3-way image classification set "dataset_final" from GitHub (Sree14hari/BridgeCrack-Segmentation); label vocabulary: heavy crack, light crack, medium crack.

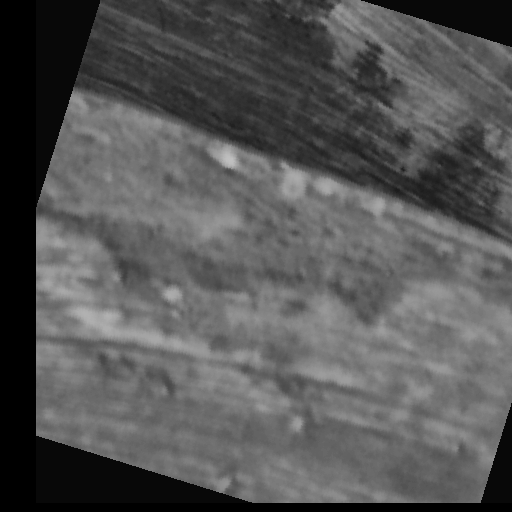
Label: heavy crack

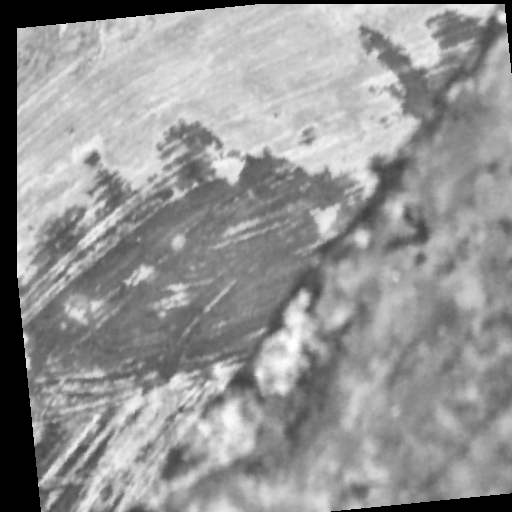
Label: medium crack

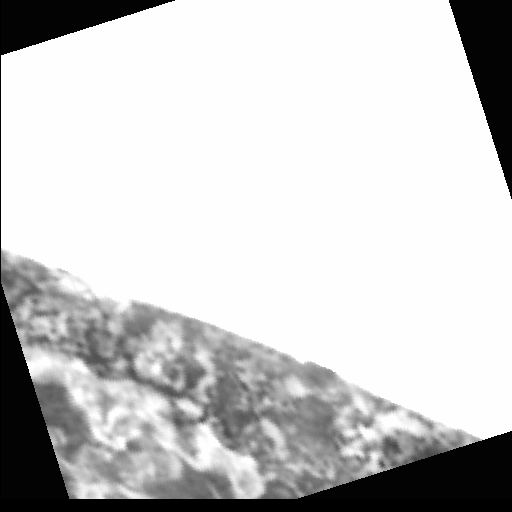
Label: light crack

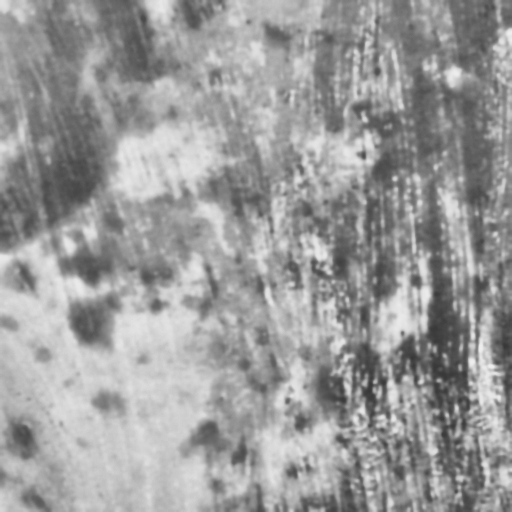
Label: medium crack

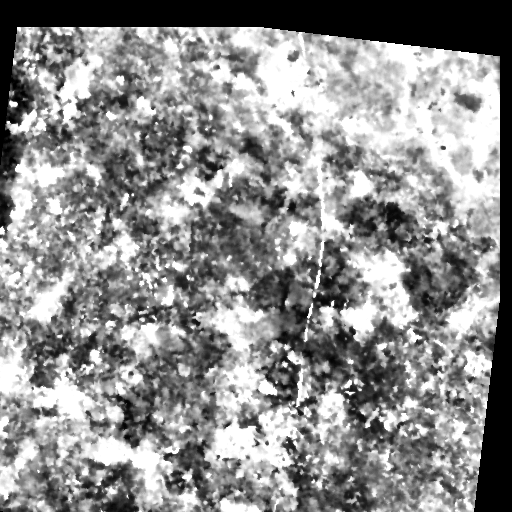
Label: heavy crack

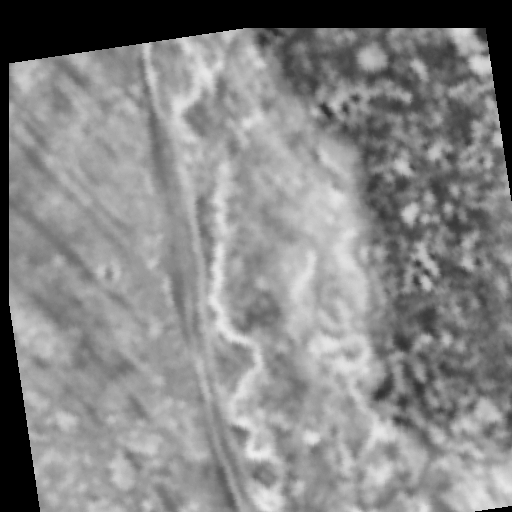
Label: light crack
